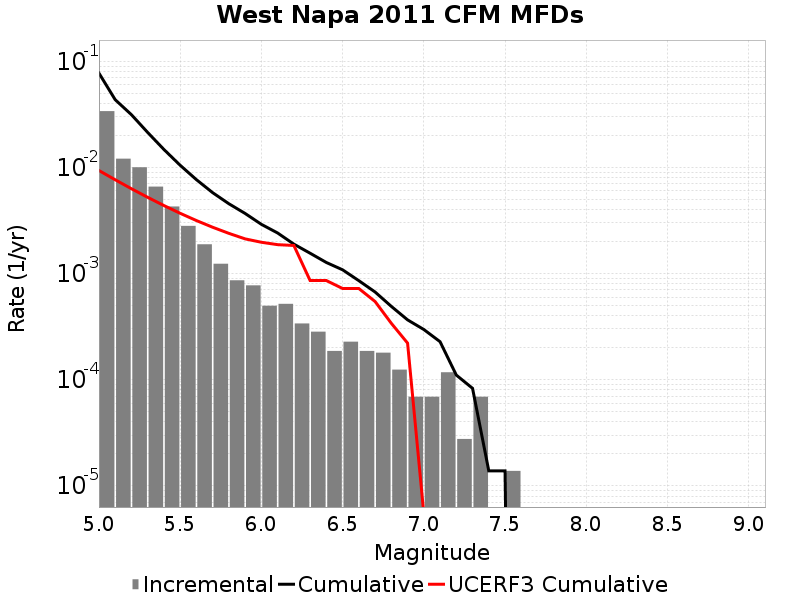

The table this chart was drawn from, first rows:
Magnitude, Incremental Rate, Cumulative Rate, UCERF3 Cumulative Rate
5.05, 0.0339, 0.07737, 0.009353
5.15, 0.01208, 0.04347, 0.007652
5.25, 0.01003, 0.03139, 0.0063
5.35, 0.006591, 0.02136, 0.005227
5.45, 0.004284, 0.01477, 0.004374
5.55, 0.002812, 0.01048, 0.003697
5.65, 0.001886, 0.007669, 0.003159
5.75, 0.001237, 0.005783, 0.002731
5.85, 8.636625E-4, 0.004546, 0.002392
5.95, 7.738416E-4, 0.003683, 0.002122
6.05, 4.974696E-4, 0.002909, 0.001972
6.15, 5.181975E-4, 0.002411, 0.001872
6.25, 3.385557E-4, 0.001893, 0.001839
6.35, 2.832813E-4, 0.001555, 8.5926574E-4
6.45, 1.865511E-4, 0.001271, 8.5926574E-4
6.55, 2.280069E-4, 0.001085, 7.2303397E-4
6.65, 1.865511E-4, 8.567532E-4, 7.229768E-4
6.75, 1.796418E-4, 6.702021E-4, 5.4512924E-4
6.85, 1.243674E-4, 4.905603E-4, 3.3984988E-4
6.95, 6.9092996E-5, 3.661929E-4, 2.2115481E-4
7.05, 6.9092996E-5, 2.970999E-4, 5.4802467E-6
7.15, 1.174581E-4, 2.280069E-4, 3.2688747E-6
7.25, 2.76372E-5, 1.105488E-4, 2.7481892E-6
7.35, 6.9092996E-5, 8.2911596E-5, 2.3722416E-6
7.45, 0.0, 1.38186E-5, 1.7610109E-6
7.55, 1.38186E-5, 1.38186E-5, 1.0256357E-6
7.65, 0.0, 0.0, 4.6027642E-7
7.75, 0.0, 0.0, 1.7288761E-7
7.85, 0.0, 0.0, 1.208566E-7
7.95, 0.0, 0.0, 9.187233E-8
8.05, 0.0, 0.0, 5.2998292E-8
8.15, 0.0, 0.0, 4.425838E-9
8.25, 0.0, 0.0, 0.0
8.35, 0.0, 0.0, 0.0
8.45, 0.0, 0.0, 0.0
8.55, 0.0, 0.0, 0.0
8.65, 0.0, 0.0, 0.0
8.75, 0.0, 0.0, 0.0
8.85, 0.0, 0.0, 0.0
8.95, 0.0, 0.0, 0.0
9.05, 0.0, 0.0, 0.0
